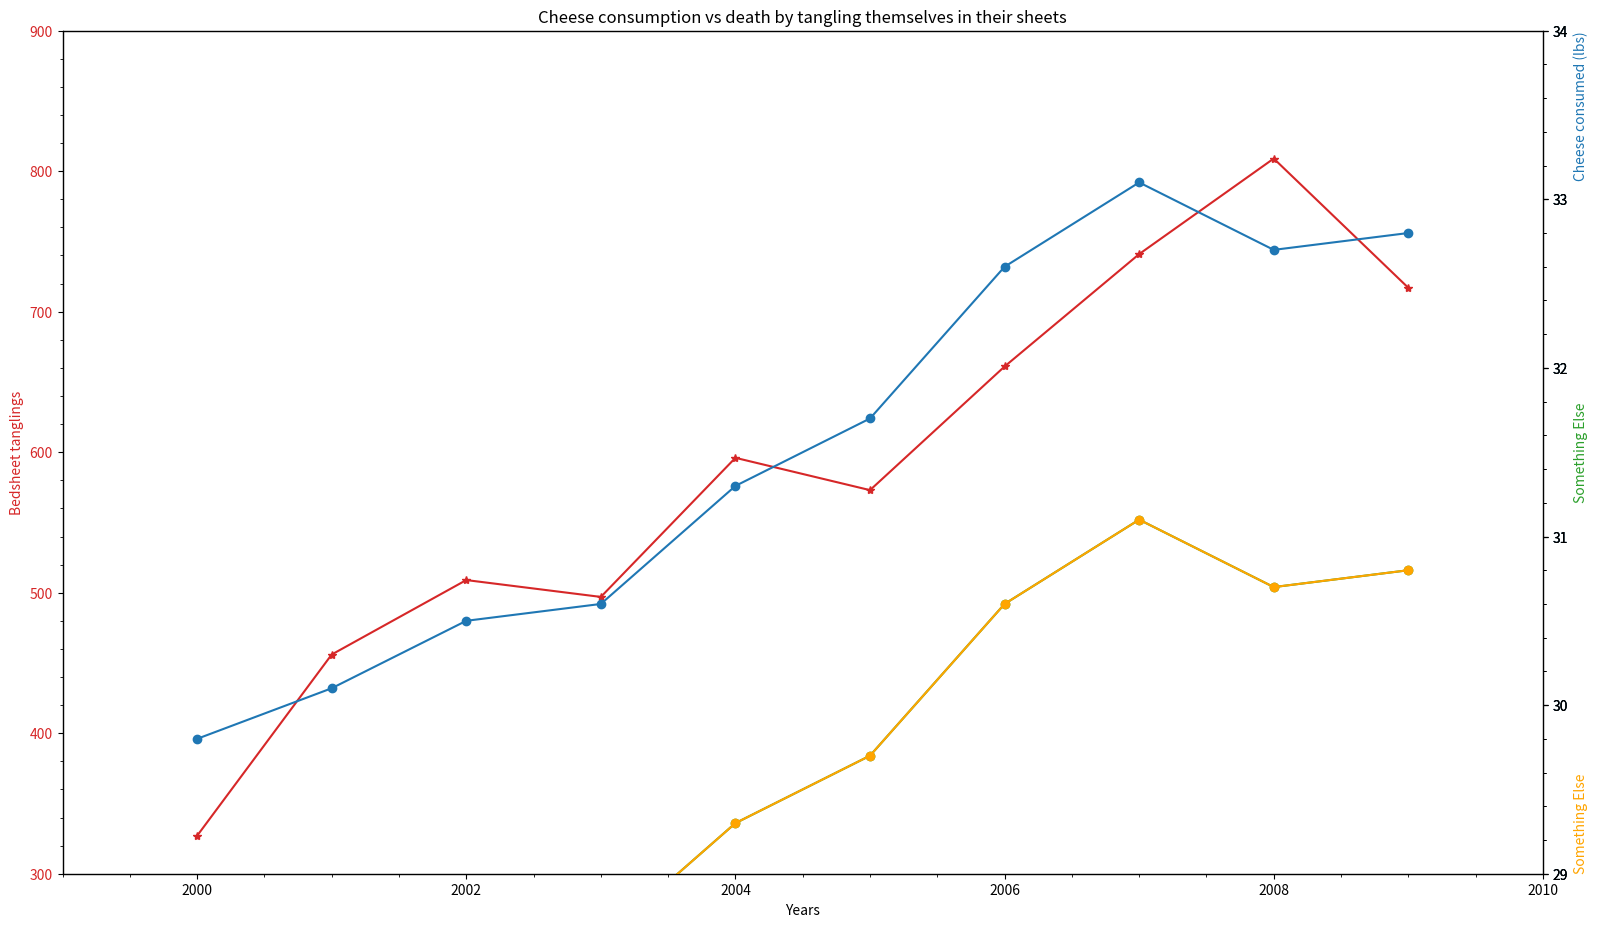

This chart was generated by the following Python code:
import matplotlib.pyplot as plt
from matplotlib.ticker import AutoMinorLocator
from matplotlib.pyplot import figure

t = [2000,2001,2002,2003,2004,2005,2006,2007,2008,2009]
data1 = [327,456,509,497,596,573,661,741,809,717]
data2 = [29.8,30.1,30.5,30.6,31.3,31.7,32.6,33.1,32.7,32.8]
data3 = [27.8,28.1,28.5,28.6,29.3,29.7,30.6,31.1,30.7,30.8]


fig, ax1 = plt.subplots()
color = 'tab:red'
ax1.set_xlabel('Years')
ax1.set_ylabel('Bedsheet tanglings', color=color)
ax1.plot(t, data1, color=color, marker="*")
ax1.tick_params(axis='y', labelcolor=color)
ax1.set_ylim(300, 900)
ax1.xaxis.set_minor_locator(AutoMinorLocator())
ax1.yaxis.set_minor_locator(AutoMinorLocator())


ax2 = ax1.twinx()
color = 'tab:blue'
ax2.set_ylabel('Cheese consumed (lbs)',loc='top', color=color)
ax2.plot(t, data2, color=color,marker="o")
ax2.tick_params(axis='y', labelcolor=color)
ax2.set_xlim(1999, 2010)
ax2.set_ylim(29, 34)
ax2.xaxis.set_minor_locator(AutoMinorLocator())
ax2.yaxis.set_minor_locator(AutoMinorLocator())

ax3 = ax1.twinx()
color = 'tab:green'
ax3.set_ylabel('Something Else',loc='center', color=color)
ax3.plot(t, data3, color=color,marker="o")
ax3.tick_params(axis='y', labelcolor='black')
ax3.set_xlim(1999, 2010)
ax3.set_ylim(29, 34)
ax3.xaxis.set_minor_locator(AutoMinorLocator())
ax3.yaxis.set_minor_locator(AutoMinorLocator())

ax4 = ax1.twinx()
color = 'orange'
ax4.set_ylabel('Something Else',loc='bottom', color=color)

#set_ylabel(self, ylabel, fontdict=None, labelpad=None, *, loc=None, **kwargs)

ax4.plot(t, data3, color=color,marker="o")
ax4.tick_params(axis='y', labelcolor='black')
ax4.set_xlim(1999, 2010)
ax4.set_ylim(29, 34)
ax4.xaxis.set_minor_locator(AutoMinorLocator())
ax4.yaxis.set_minor_locator(AutoMinorLocator())

plt.title("""Cheese consumption vs death by tangling themselves in their sheets""")
plt.subplots_adjust(left=None, bottom=None, right=None, top=0.4, wspace=None, hspace=None)
fig.tight_layout()
fig.set_size_inches(18.5, 10.5, forward=True)
plt.show()